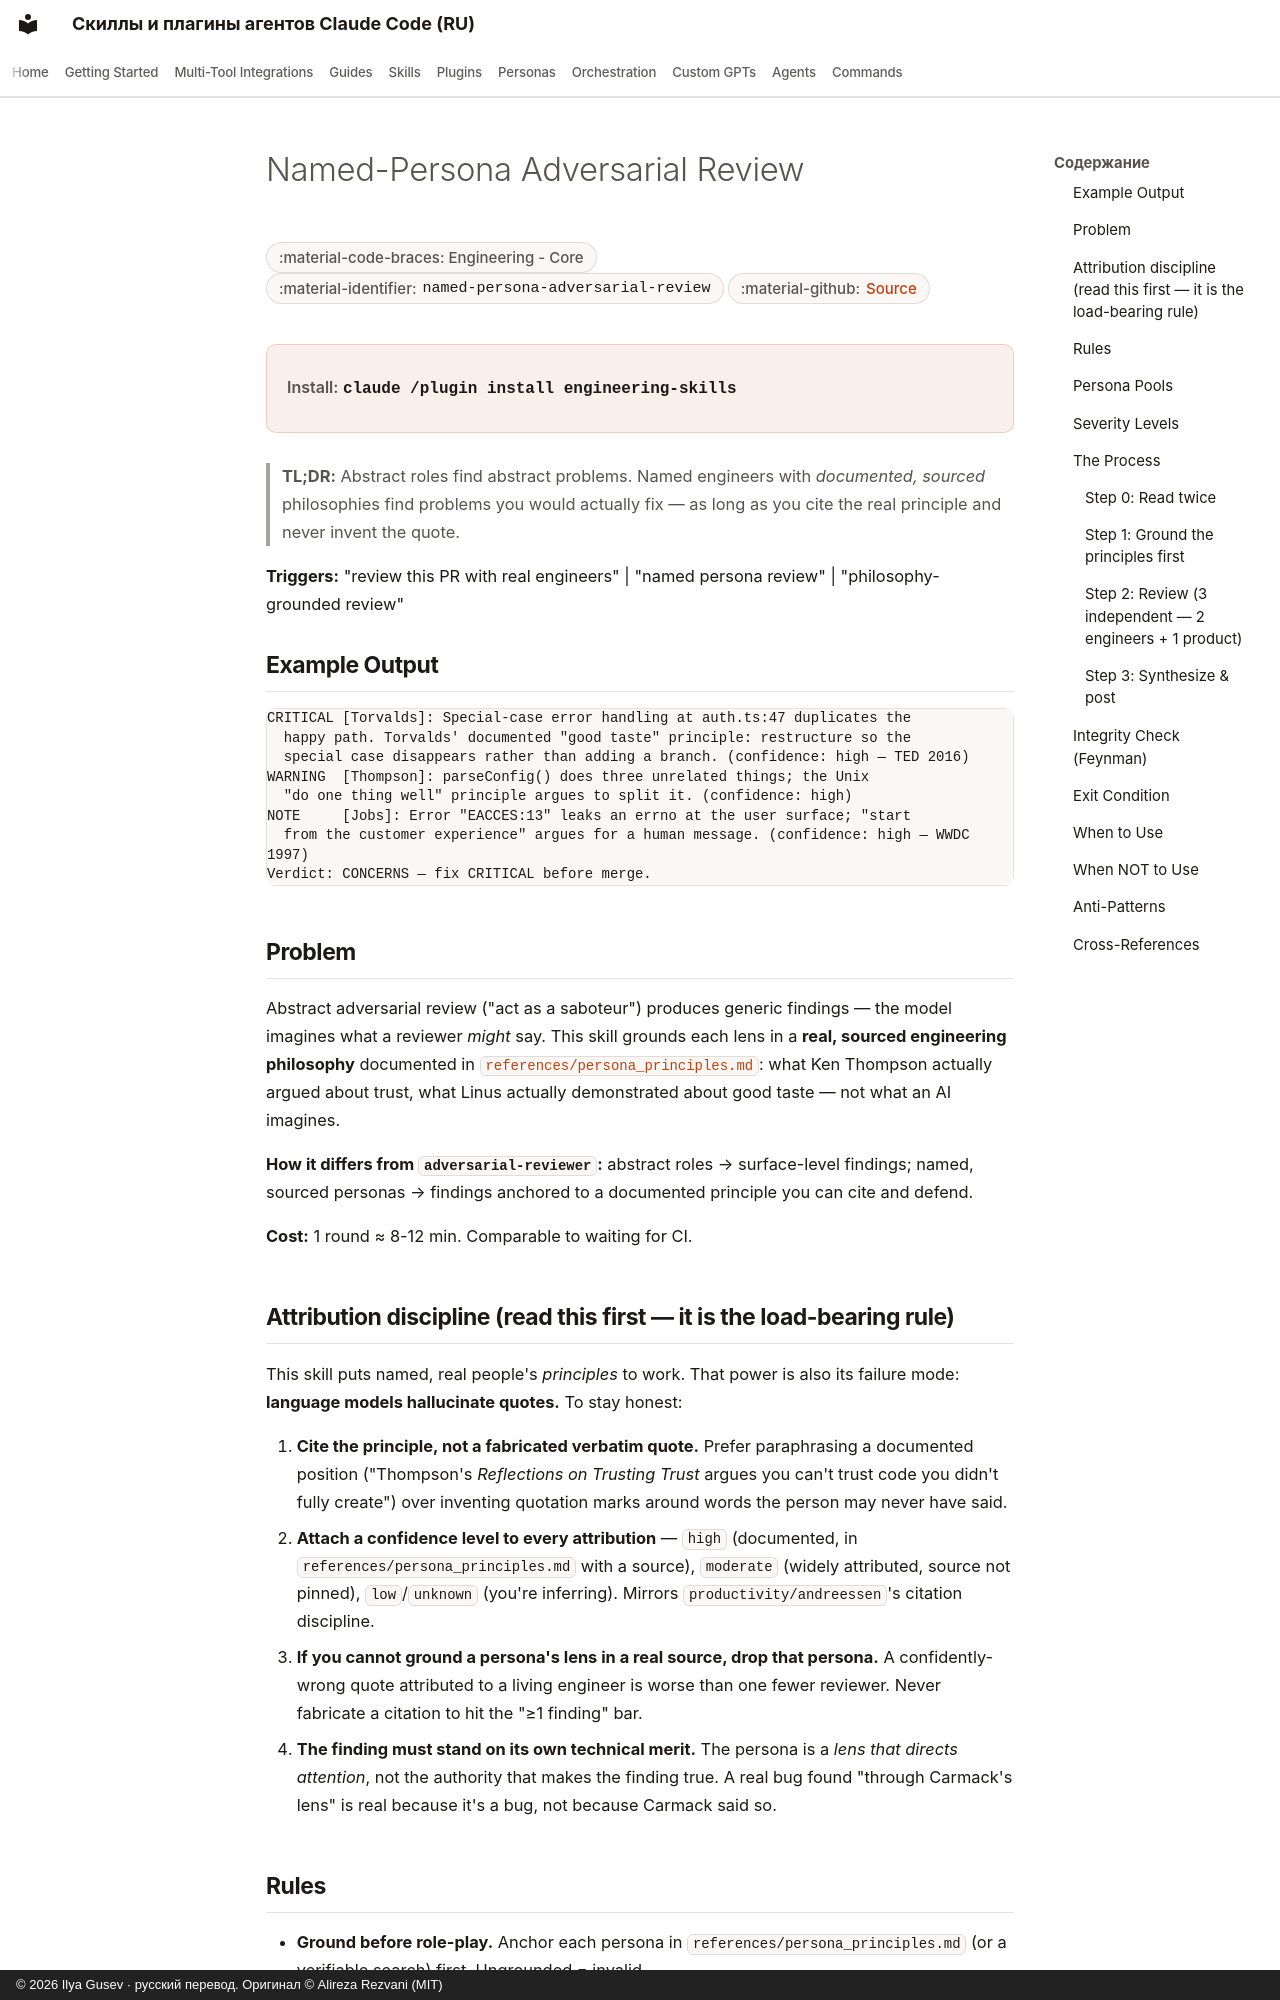

repository: imgusev/claude-skills-ru · page: skills/engineering-team/named-persona-adversarial-review/index.html · generator: mkdocs · copyright: © 2026 Ilya Gusev · русский перевод. Оригинал © Alireza Rezvani (MIT)

---
title: "Named-Persona Adversarial Review — Agent Skill & Codex Plugin"
description: "Code review through the lens of real engineers' documented philosophies (Torvalds, Thompson, Carmack, Kent Beck, Jobs, Cagan). Complements. Agent skill for Claude Code, Codex CLI, Gemini CLI, OpenClaw."
---

# Named-Persona Adversarial Review

<div class="page-meta" markdown>
<span class="meta-badge">:material-code-braces: Engineering - Core</span>
<span class="meta-badge">:material-identifier: `named-persona-adversarial-review`</span>
<span class="meta-badge">:material-github: <a href="https://github.com/imgusev/claude-skills-ru/tree/main/engineering-team/skills/named-persona-adversarial-review/SKILL.md">Source</a></span>
</div>

<div class="install-banner" markdown>
<span class="install-label">Install:</span> <code>claude /plugin install engineering-skills</code>
</div>


> **TL;DR:** Abstract roles find abstract problems. Named engineers with *documented, sourced* philosophies find problems you would actually fix — as long as you cite the real principle and never invent the quote.

**Triggers:** "review this PR with real engineers" | "named persona review" | "philosophy-grounded review"

## Example Output

```
CRITICAL [Torvalds]: Special-case error handling at auth.ts:47 duplicates the
  happy path. Torvalds' documented "good taste" principle: restructure so the
  special case disappears rather than adding a branch. (confidence: high — TED 2016)
WARNING  [Thompson]: parseConfig() does three unrelated things; the Unix
  "do one thing well" principle argues to split it. (confidence: high)
NOTE     [Jobs]: Error "EACCES:13" leaks an errno at the user surface; "start
  from the customer experience" argues for a human message. (confidence: high — WWDC 1997)
Verdict: CONCERNS — fix CRITICAL before merge.
```

## Problem

Abstract adversarial review ("act as a saboteur") produces generic findings — the model imagines what a reviewer *might* say. This skill grounds each lens in a **real, sourced engineering philosophy** documented in [`references/persona_principles.md`](https://github.com/imgusev/claude-skills-ru/tree/main/engineering-team/skills/named-persona-adversarial-review/references/persona_principles.md): what Ken Thompson actually argued about trust, what Linus actually demonstrated about good taste — not what an AI imagines.

**How it differs from `adversarial-reviewer`:** abstract roles → surface-level findings; named, sourced personas → findings anchored to a documented principle you can cite and defend.

**Cost:** 1 round ≈ 8-12 min. Comparable to waiting for CI.
